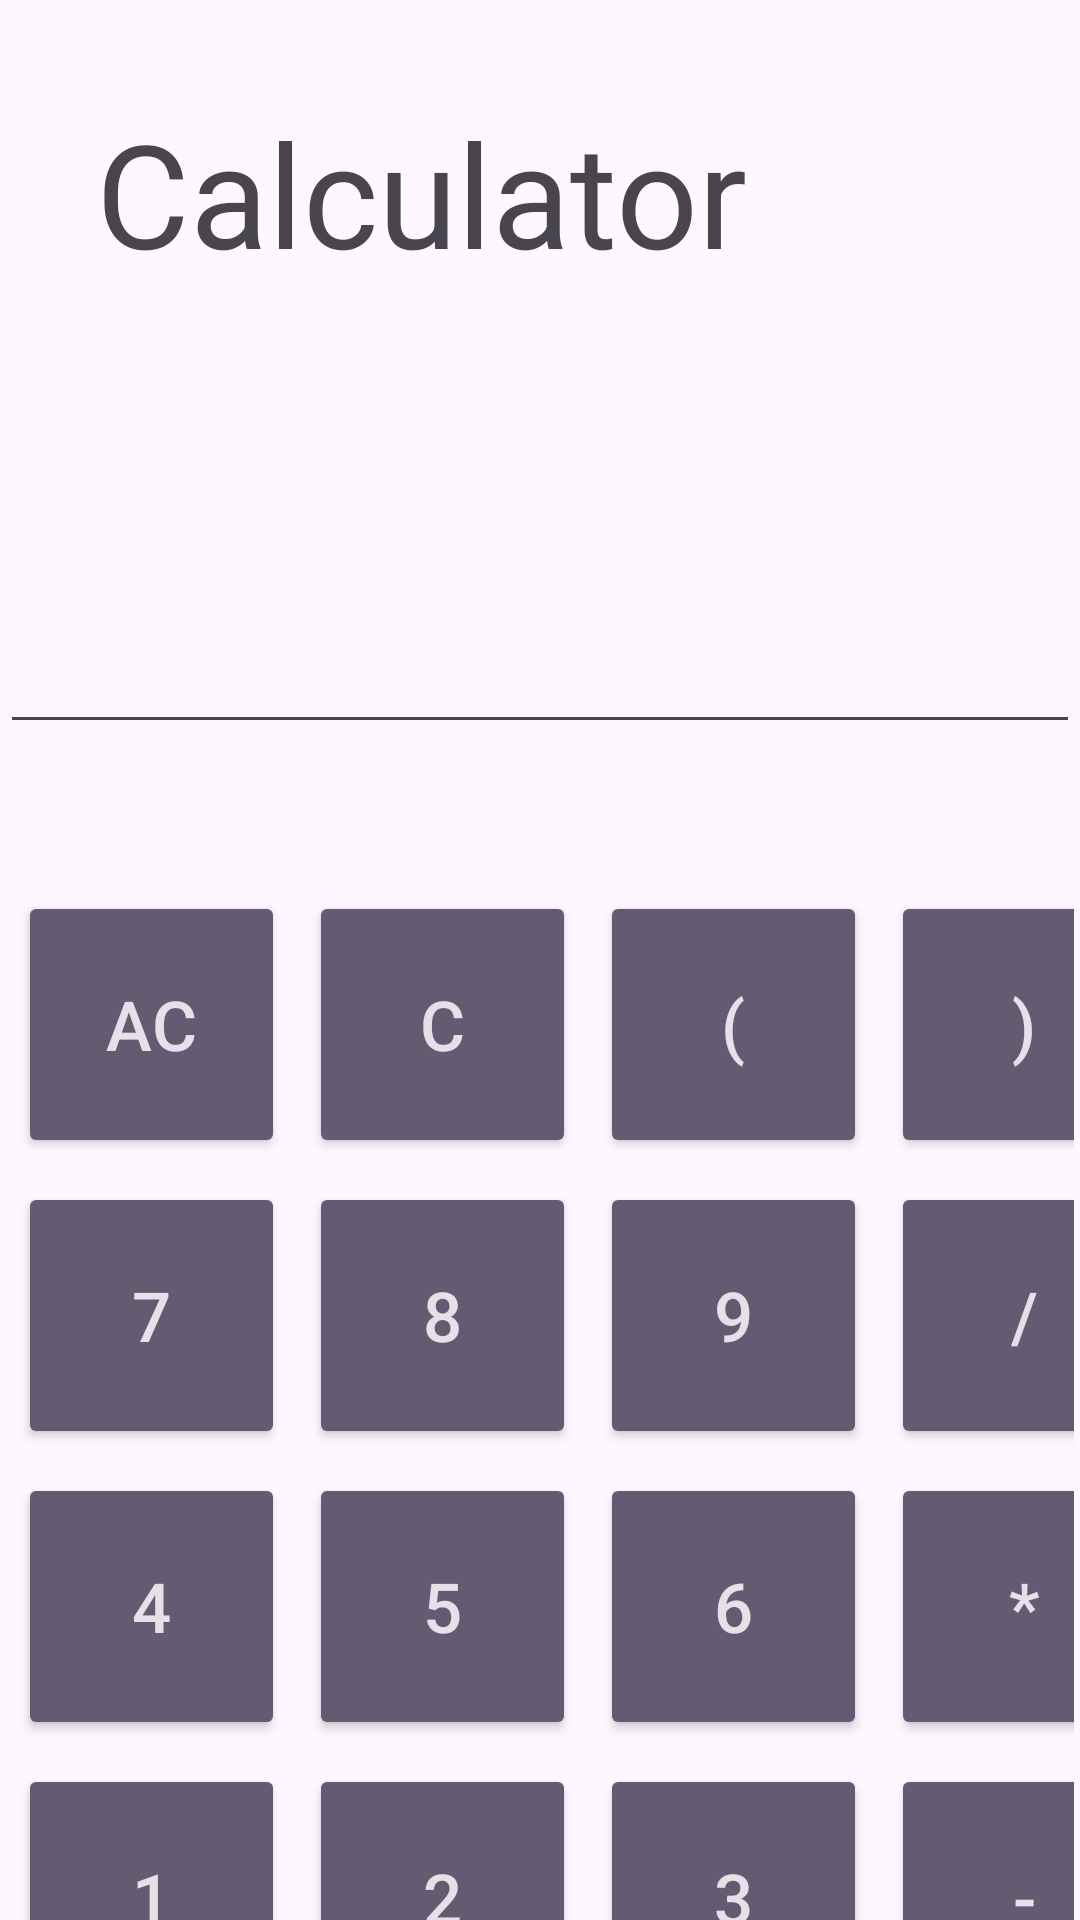

Write the Android layout XML for this screen, with the resource values it uses.
<!-- AndroidManifest.xml: application theme Theme.Practicals -->
<!-- res/layout/activity_practical9_exercise2.xml -->
<?xml version="1.0" encoding="utf-8"?>
<RelativeLayout xmlns:android="http://schemas.android.com/apk/res/android"
    xmlns:app="http://schemas.android.com/apk/res-auto"
    xmlns:tools="http://schemas.android.com/tools"
    android:layout_width="match_parent"
    android:layout_height="match_parent"
    tools:context=".Practical_9_Exercise2">

    <TextView
        android:id="@+id/textView52"
        android:layout_width="wrap_content"
        android:layout_height="wrap_content"
        android:layout_alignParentStart="true"
        android:layout_alignParentTop="true"
        android:layout_marginStart="32dp"
        android:layout_marginTop="32dp"
        android:text="Calculator"
        android:textSize="48sp" />

    <EditText
        android:id="@+id/input_For_Practical9_Exercise2"
        android:layout_width="match_parent"
        android:layout_height="118dp"
        android:layout_alignParentStart="true"
        android:layout_alignParentTop="true"
        android:layout_centerVertical="true"
        android:layout_gravity="center"
        android:layout_marginTop="130dp"
        android:ems="10"
        android:focusable="false"
        android:focusableInTouchMode="false"
        android:gravity="end"
        android:inputType="text"
        android:paddingEnd="10sp"
        android:textSize="24sp"
        tools:ignore="RtlSymmetry" />

    <GridLayout
        android:layout_width="match_parent"
        android:layout_height="wrap_content"
        android:layout_below="@id/input_For_Practical9_Exercise2"
        android:layout_centerHorizontal="true"
        android:layout_marginStart="4dp"
        android:layout_marginTop="45dp"
        android:alignmentMode="alignMargins"
        android:columnCount="4"
        android:columnOrderPreserved="false"
        android:rowCount="5">

        
        <Button
            android:id="@+id/buttonAllClear"
            style="@style/CalculatorButton"
            android:text="AC" />

        <Button
            android:id="@+id/buttonClear"
            style="@style/CalculatorButton"
            android:text="C" />

        <Button
            android:id="@+id/buttonOpeningParenthesis"
            style="@style/CalculatorButton"
            android:text="(" />

        <Button
            android:id="@+id/buttonClosingParenthesis"
            style="@style/CalculatorButton"
            android:text=")" />

        <Button
            android:id="@+id/button7"
            style="@style/CalculatorButton"
            android:text="7" />

        <Button
            android:id="@+id/button8"
            style="@style/CalculatorButton"
            android:text="8" />

        <Button
            android:id="@+id/button9"
            style="@style/CalculatorButton"
            android:text="9" />

        <Button
            android:id="@+id/buttonDivide"
            style="@style/CalculatorButton"
            android:text="/" />

        <Button
            android:id="@+id/button4"
            style="@style/CalculatorButton"
            android:text="4" />

        <Button
            android:id="@+id/button5"
            style="@style/CalculatorButton"
            android:text="5" />

        <Button
            android:id="@+id/button6"
            style="@style/CalculatorButton"
            android:text="6" />

        <Button
            android:id="@+id/buttonMultiply"
            style="@style/CalculatorButton"
            android:text="*" />

        <Button
            android:id="@+id/button1"
            style="@style/CalculatorButton"
            android:text="1" />

        <Button
            android:id="@+id/button2"
            style="@style/CalculatorButton"
            android:text="2" />

        <Button
            android:id="@+id/button3"
            style="@style/CalculatorButton"
            android:text="3" />

        <Button
            android:id="@+id/buttonSubtract"
            style="@style/CalculatorButton"
            android:text="-" />

        <Button
            android:id="@+id/buttonDecimalPoint"
            style="@style/CalculatorButton"
            android:text="." />

        <Button
            android:id="@+id/button0"
            style="@style/CalculatorButton"
            android:text="0" />

        <Button
            android:id="@+id/buttonAdd"
            style="@style/CalculatorButton"
            android:text="+" />

        <Button
            android:id="@+id/buttonEquals"
            style="@style/CalculatorButton"
            android:text="=" />
        
    </GridLayout>

</RelativeLayout>
<!-- resources referenced by this layout -->
<resources>
  <style name="CalculatorButton" parent="Widget.AppCompat.Button.Colored">
          <item name="android:layout_width">89dp</item>
          <item name="android:layout_height">89dp</item>
          <item name="android:layout_weight">1</item>
          <item name="android:textSize">23sp</item>
          <item name="android:layout_margin">4dp</item>
      </style>
  <style name="Theme.Practicals" parent="Base.Theme.Practicals" />
  <style name="Base.Theme.Practicals" parent="Theme.Material3.DayNight.NoActionBar">
          
          
      </style>
</resources>
